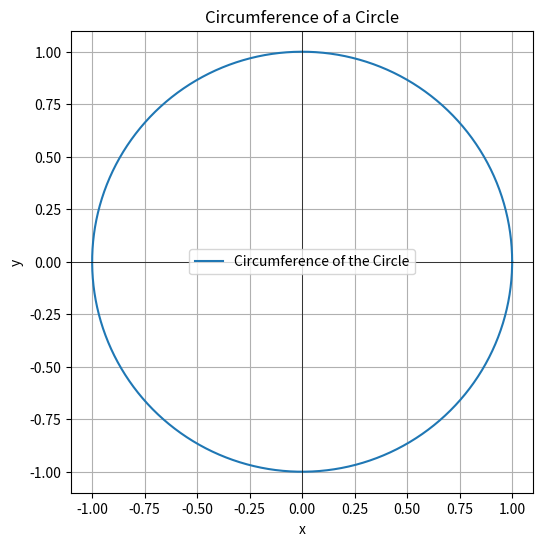

This chart was generated by the following Python code:
# Lab15_apisani -1 
# Alex Pisani
# Aug 8 2024
# plots the circumfrence of a circle

import numpy as np
import matplotlib.pyplot as plt

# Number of points
num_points = 360

# Generate angles in degrees
angles_degrees = np.linspace(0, 360, num_points)

# Convert angles to radians
angles_radians = np.radians(angles_degrees)

# Calculate x and y coordinates
x = np.cos(angles_radians)
y = np.sin(angles_radians)

# Plotting the circle
plt.figure(figsize=(6, 6))
plt.plot(x, y, label='Circumference of the Circle')
plt.xlabel('x')
plt.ylabel('y')
plt.title('Circumference of a Circle')
plt.gca().set_aspect('equal', adjustable='box')
plt.axhline(0, color='black',linewidth=0.5)
plt.axvline(0, color='black',linewidth=0.5)
plt.grid(True)
plt.legend()
plt.show()